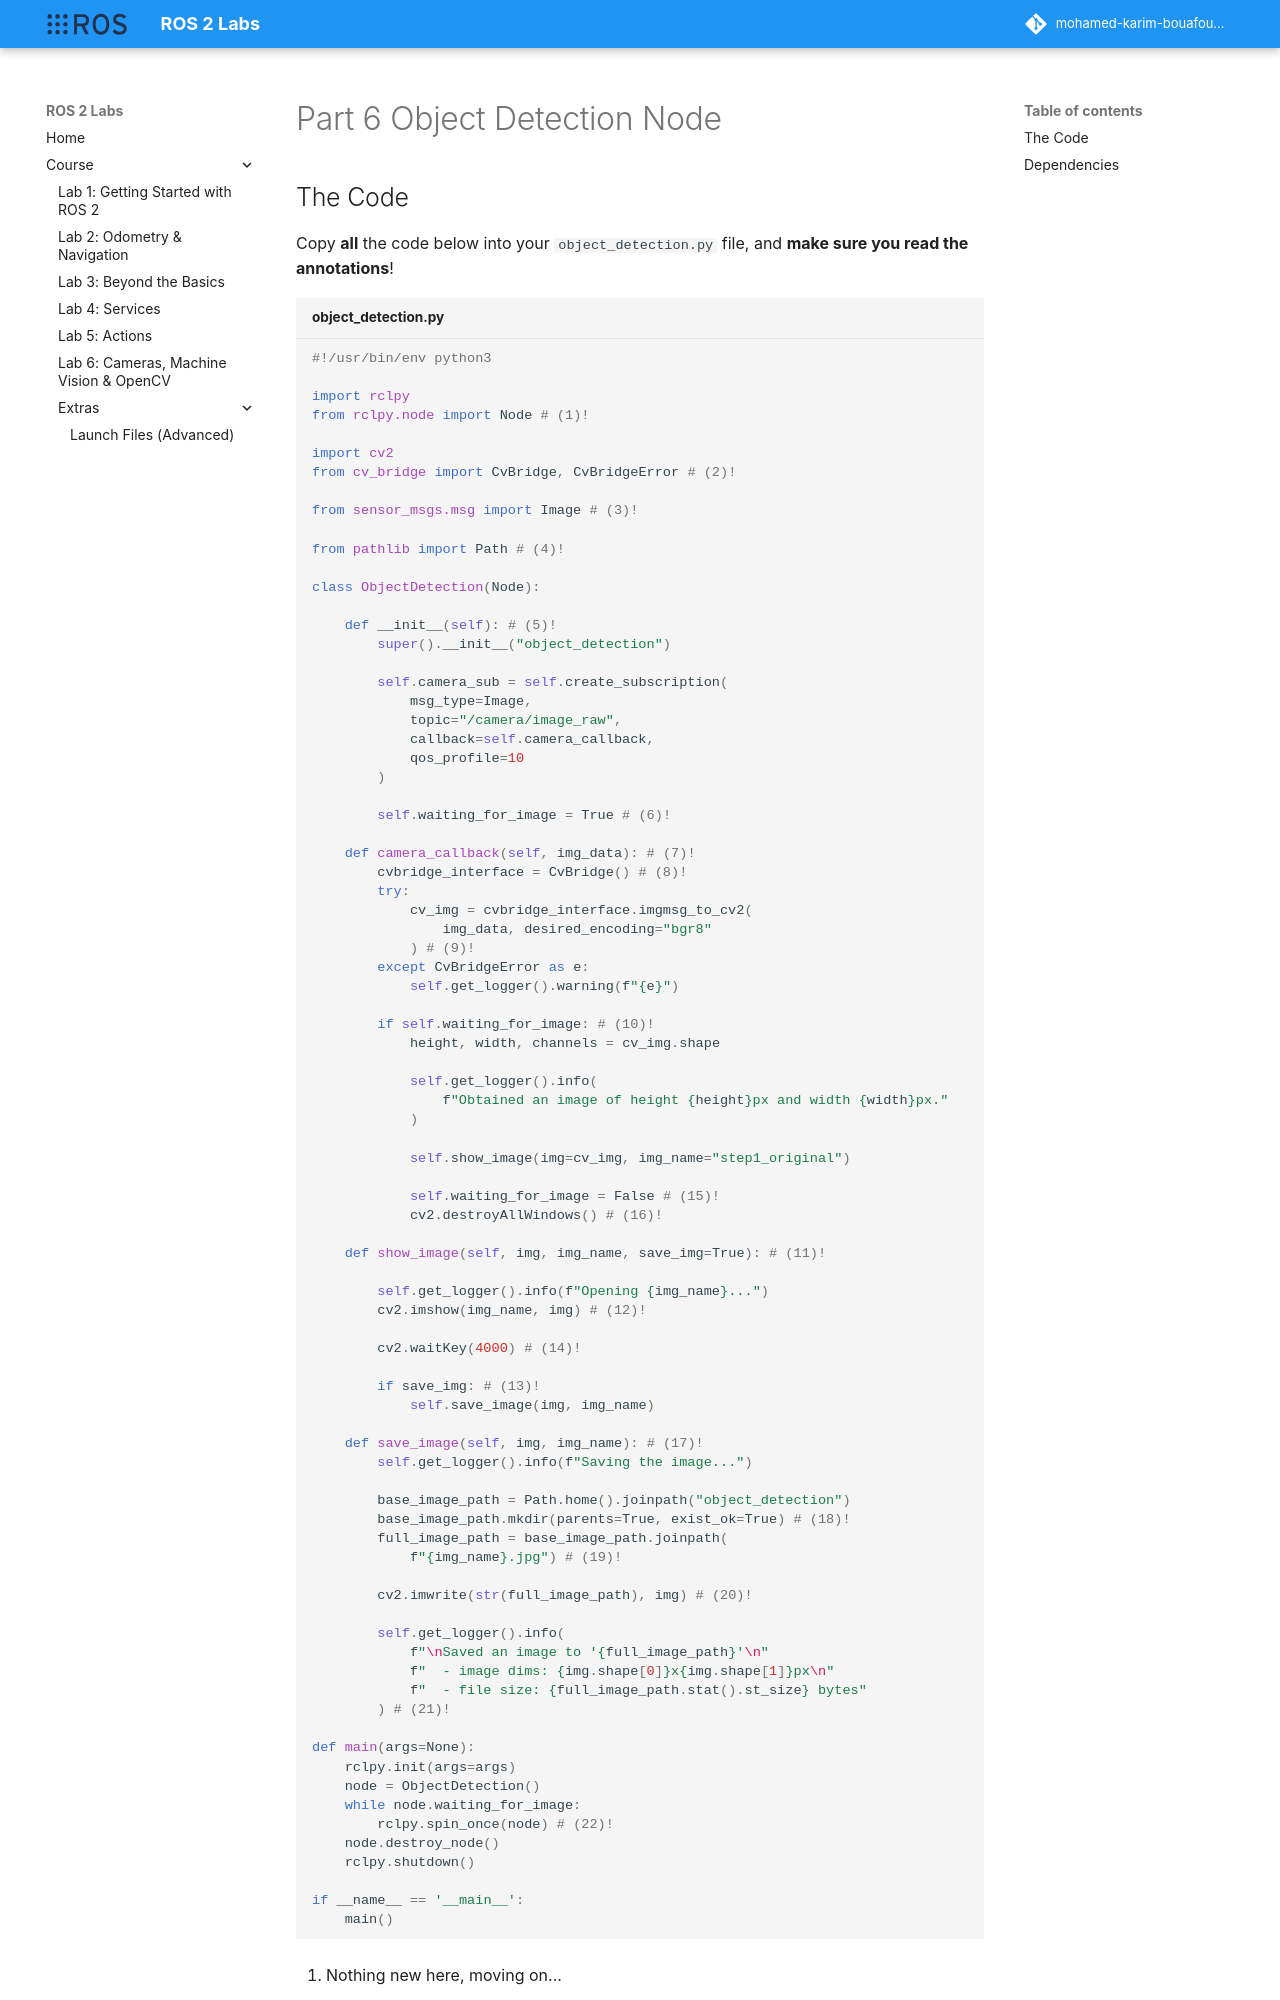

repository: Mohamed-Karim-Bouafoura/ros2-labs · page: course/part6/object_detection/index.html · generator: mkdocs

---  
title: "Part 6 Object Detection Node"  
---

## The Code

Copy **all** the code below into your `object_detection.py` file, and **make sure you read the annotations**!

```py title="object_detection.py"
--8<-- "code_templates/object_detection.py"
```

1. Nothing new here, moving on...
   
2. We're importing the OpenCV library for Python (remember the Python API [that we talked about earlier](../part6.md#opencv)), which is called `cv2`, and *also* that ROS-to-OpenCV bridge interface that we talked about earlier too: `cv_bridge`.

    From `cv_bridge` we're importing the `CvBridge` and `CvBridgeError` classes from the `cv_bridge` library specifically.

3. We need to subscribe to an image topic in order to obtain the data being published to it. You should've already identified the *type of interface* that is published to the `/camera/image_raw` topic, so we import that interface type here (from the `sensor_msgs` package) so that we can build a subscriber to the topic later.

4. We're also importing the Python `Path` class from [the `pathlib` module](https://docs.python.org/3/library/pathlib.html){target="_blank"}. A very handy tool for doing file operations.

5. Initialising our `#!py ObjectDetection()` Class (should be very familiar to you by now):
    1. Giving our node a name.
    1. Creating a subscriber to the `/camera/image_raw` topic, providing the *interface type* used by the topic (`sensor_msgs/msg/Image` - as imported above), and pointing it to a callback function (`camera_callback`, in this case), to define the processes that should be performed every time a message is obtained on this topic (in this case, the messages will be our camera images)

6. We're creating a flag to indicate whether the node has obtained an image yet or not. For this exercise, we only want to obtain a single image, so we will set the `waiting_for_image` flag to `False` once an image has been obtained and processed, to avoid capturing any more. 

    This flag will then be used to shut down the node when it's done its job.

7. Here, we're defining a callback function for our `self.camera_sub` subscriber...

8. Here, we create an instance of the `CvBridge` class that we imported earlier, and which we'll use later on to convert ROS image data into a format that OpenCV can understand.
